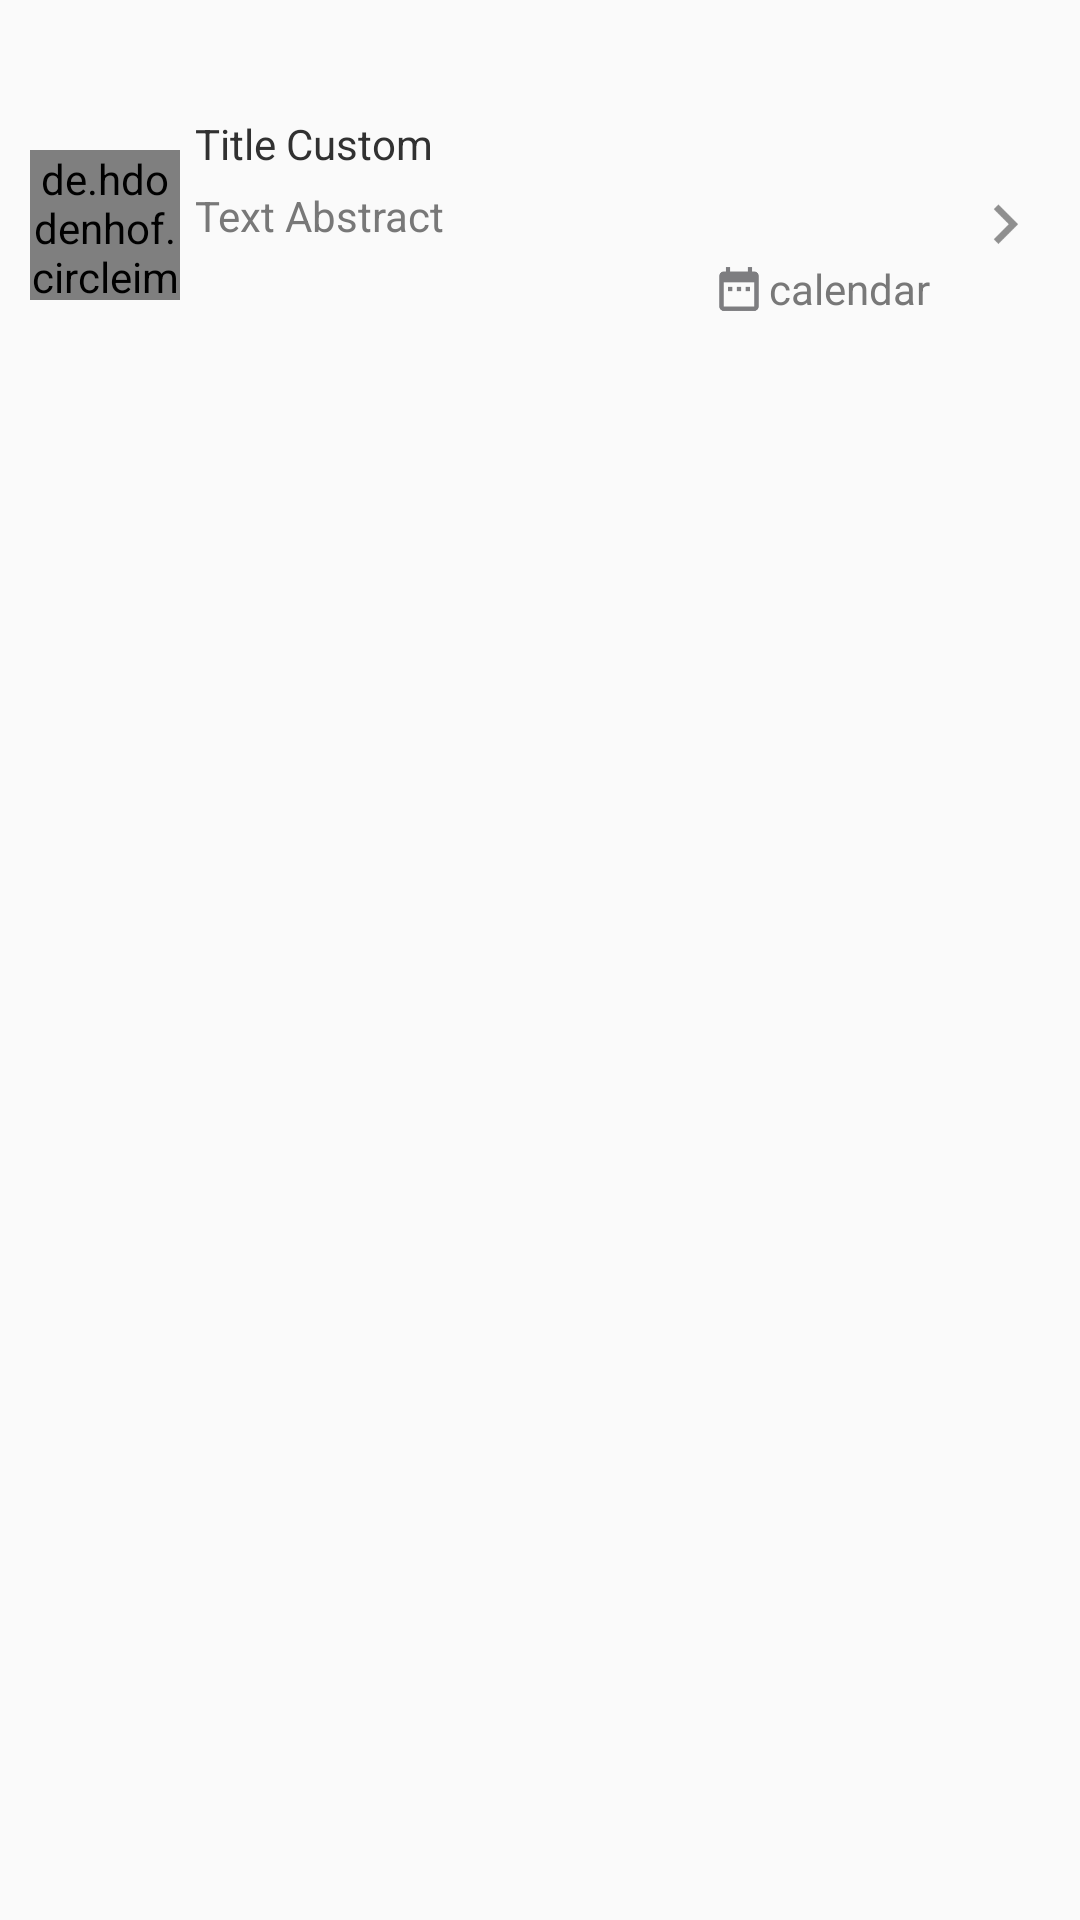

Reconstruct the res/layout file that produces this screen, plus the resources it refers to.
<!-- AndroidManifest.xml: application theme AppTheme -->
<!-- res/layout/custom_design_home.xml -->
<?xml version="1.0" encoding="utf-8"?>
<LinearLayout
    xmlns:android="http://schemas.android.com/apk/res/android"
    android:layout_width="match_parent"
    android:layout_height="match_parent"
    android:orientation="vertical">

    <LinearLayout
        android:layout_width="match_parent"
        android:layout_height="150dp"
        android:orientation="horizontal"
        android:gravity="center_vertical"
        android:padding="10dp">

        <de.hdodenhof.circleimageview.CircleImageView
            android:id="@+id/catImageCustomHomeLayout"
            android:layout_width="50dp"
            android:layout_height="50dp"
            android:src="#868686"/>

        <LinearLayout
            android:layout_width="wrap_content"
            android:layout_height="wrap_content"
            android:orientation="vertical"
            android:layout_weight="1"
            android:padding="5dp">

            <TextView
                android:id="@+id/catTitleCustomHomeLayout"
                android:layout_width="wrap_content"
                android:layout_height="wrap_content"
                android:textColor="#313131"
                style="@style/Base.TextAppearance.AppCompat.Small"
                android:text="@string/textTitle"/>

            <TextView
                android:id="@+id/catAbstractCustomHomeLayout"
                android:layout_width="wrap_content"
                android:layout_height="wrap_content"
                android:textColor="#FF787878"
                android:layout_marginTop="5dp"
                style="@style/Base.TextAppearance.AppCompat.Small"
                android:text="@string/textAbstract"/>

            <LinearLayout
                android:layout_width="match_parent"
                android:layout_height="wrap_content"
                android:padding="5dp"
                android:gravity="end|center_vertical"
                android:orientation="horizontal">

                <ImageView
                    android:layout_width="20dp"
                    android:layout_height="20dp"
                    android:src="@mipmap/ic_calendar"/>

                <TextView
                    android:id="@+id/catDateCustomHomeLayout"
                    android:layout_width="wrap_content"
                    android:layout_height="wrap_content"
                    android:textColor="#FF787878"
                    style="@style/Base.TextAppearance.AppCompat.Small"
                    android:text="calendar"/>

            </LinearLayout>

        </LinearLayout>

        <ImageView
            android:id="@+id/seeMoreImageCustomHomeLayout"
            android:layout_width="30dp"
            android:layout_height="30dp"
            android:src="@mipmap/arrow_right"/>


    </LinearLayout>

</LinearLayout>
<!-- resources referenced by this layout -->
<resources>
  <!-- mipmap arrow_right: png bitmap (mipmap-hdpi, 264 bytes) -->
  <!-- mipmap ic_calendar: png bitmap (mipmap-hdpi, 494 bytes) -->
  <string name="textAbstract">Text Abstract</string>
  <string name="textTitle">Title Custom</string>
  <style name="AppTheme" parent="Theme.AppCompat.Light.DarkActionBar">
          
          <item name="colorPrimary">@color/colorPrimary</item>
          <item name="colorPrimaryDark">@color/colorPrimaryDark</item>
          <item name="colorAccent">@color/colorAccent</item>
      </style>
  <color name="colorPrimary">#47e2be</color>
  <color name="colorPrimaryDark">#1c9f81</color>
  <color name="colorAccent">#FF4081</color>
</resources>
